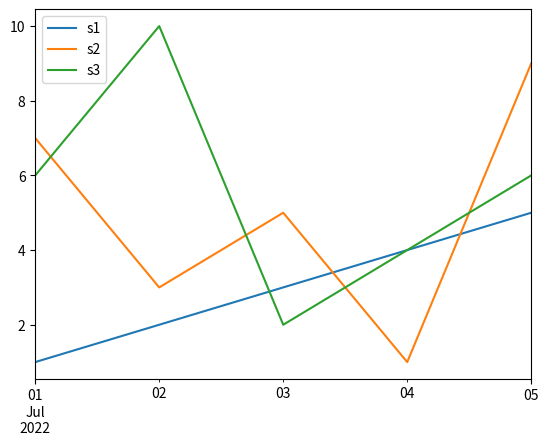

Write Python code to recreate this figure.
# Serial 與 DataFrame
import pandas as pd
import matplotlib.pyplot as plt
idx = pd.date_range('20220701', periods=5)
# print(idx)
s1 = pd.Series([1, 2, 3, 4, 5], index=idx)
s2 = pd.Series([7, 3, 5, 1, 9], index=idx)
s3 = pd.Series([6, 10, 2, 4, 6], index=idx)
dict = {'s1': s1, 's2': s2, 's3': s3}
df = pd.DataFrame(dict)
print(df)
# print(df.loc['20220703'])
# 資料形狀
print('形狀:', df.shape)
print('列數:', df.shape[0])
print('欄數:', df.shape[1])
# 繪圖
df.plot()
plt.show()